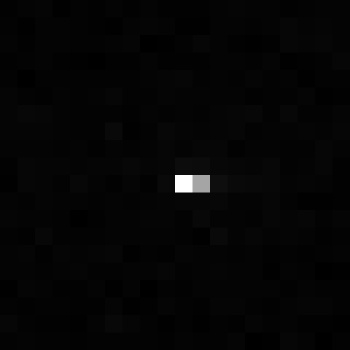

Values plotted in this chart, from the file beside it:
, xmin, ymin, lat, lon, area, perimeter, max_nanowatts, min_nanowatts, moonlight_illumination, clear_sky_confidence, mean_nanowatts
0, 792, 3585, -4.875, -4.875, 2.0, 0.0, 26.93, 0.0, 11.85, 0.0, 0.5037
